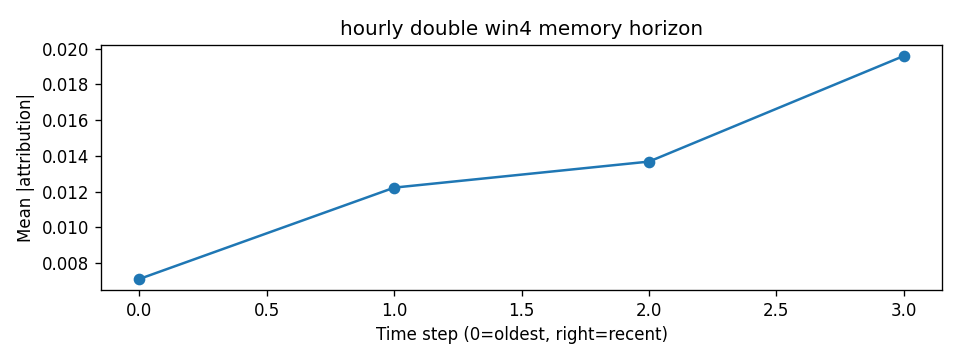

The data file committed next to this chart (first rows):
step, mean_abs_attr
0, 0.00711
1, 0.01222
2, 0.01368
3, 0.0196
